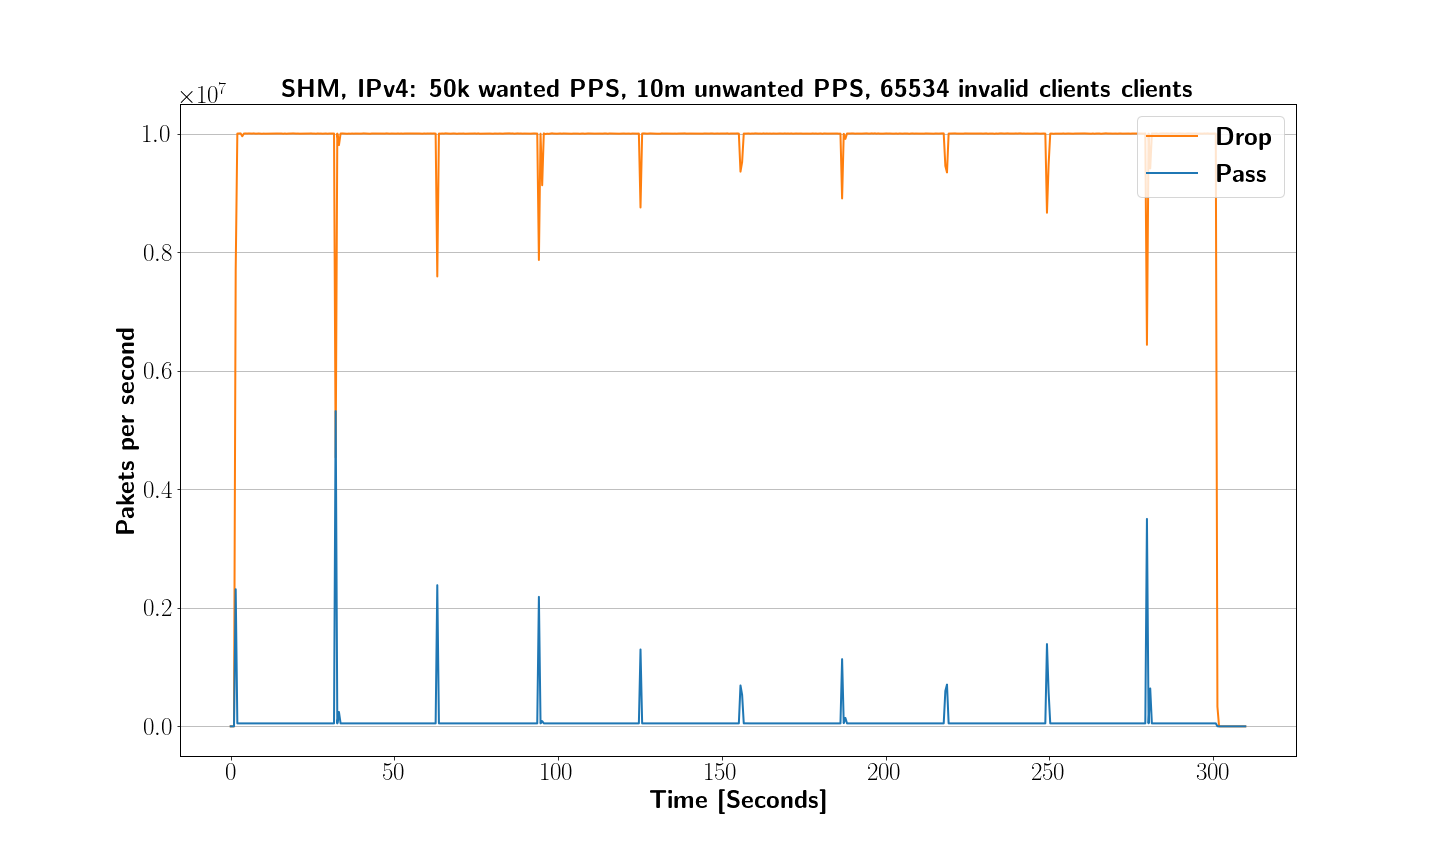

The file beside this chart, header and first rows:
XDP_action; packets; packets/sec; time
XDP_ABORTED; 0; 0; 0.000
XDP_DROP; 0; 0; 0.000
XDP_PASS; 0; 0; 0.000
XDP_ABORTED; 0; 0; 0.100
XDP_DROP; 0; 0; 0.100
XDP_PASS; 0; 0; 0.100
XDP_ABORTED; 0; 0; 0.200
XDP_DROP; 0; 0; 0.200
XDP_PASS; 0; 0; 0.200
XDP_ABORTED; 0; 0; 0.300
XDP_DROP; 0; 0; 0.300
XDP_PASS; 0; 0; 0.300
XDP_ABORTED; 0; 0; 0.400
XDP_DROP; 0; 0; 0.400
XDP_PASS; 0; 0; 0.400
XDP_ABORTED; 0; 0; 0.500
XDP_DROP; 0; 0; 0.500
XDP_PASS; 0; 0; 0.500
XDP_ABORTED; 0; 0; 0.601
XDP_DROP; 0; 0; 0.601
XDP_PASS; 0; 0; 0.601
XDP_ABORTED; 0; 0; 0.701
XDP_DROP; 0; 0; 0.701
XDP_PASS; 0; 0; 0.701
XDP_ABORTED; 0; 0; 0.801
XDP_DROP; 0; 0; 0.801
XDP_PASS; 0; 0; 0.801
XDP_ABORTED; 0; 0; 0.901
XDP_DROP; 0; 0; 0.901
XDP_PASS; 0; 0; 0.901
XDP_ABORTED; 0; 0; 1.001
XDP_DROP; 0; 0; 1.001
XDP_PASS; 0; 0; 1.001
XDP_ABORTED; 0; 0; 1.116
XDP_DROP; 0; 0; 1.116
XDP_PASS; 325572; 2818362; 1.116
XDP_ABORTED; 0; 0; 1.217
XDP_DROP; 0; 0; 1.217
XDP_PASS; 1308512; 9811992; 1.217
XDP_ABORTED; 0; 0; 1.317
XDP_DROP; 973; 9718; 1.317
XDP_PASS; 2304726; 9949774; 1.317
XDP_ABORTED; 0; 0; 1.417
XDP_DROP; 141221; 1400733; 1.417
XDP_PASS; 3151502; 8457212; 1.417
XDP_ABORTED; 0; 0; 1.517
XDP_DROP; 912484; 7702395; 1.517
XDP_PASS; 3383142; 2313326; 1.517
XDP_ABORTED; 0; 0; 1.617
XDP_DROP; 1839406; 9259021; 1.617
XDP_PASS; 3462328; 790989; 1.617
XDP_ABORTED; 0; 0; 1.717
XDP_DROP; 2796020; 9553141; 1.717
XDP_PASS; 3512157; 497613; 1.717
XDP_ABORTED; 0; 0; 1.817
XDP_DROP; 3797267; 9999481; 1.817
XDP_PASS; 3517341; 51773; 1.817
XDP_ABORTED; 0; 0; 1.917
XDP_DROP; 4798257; 9999019; 1.917
XDP_PASS; 3522345; 49986; 1.917
... 9,231 more rows
